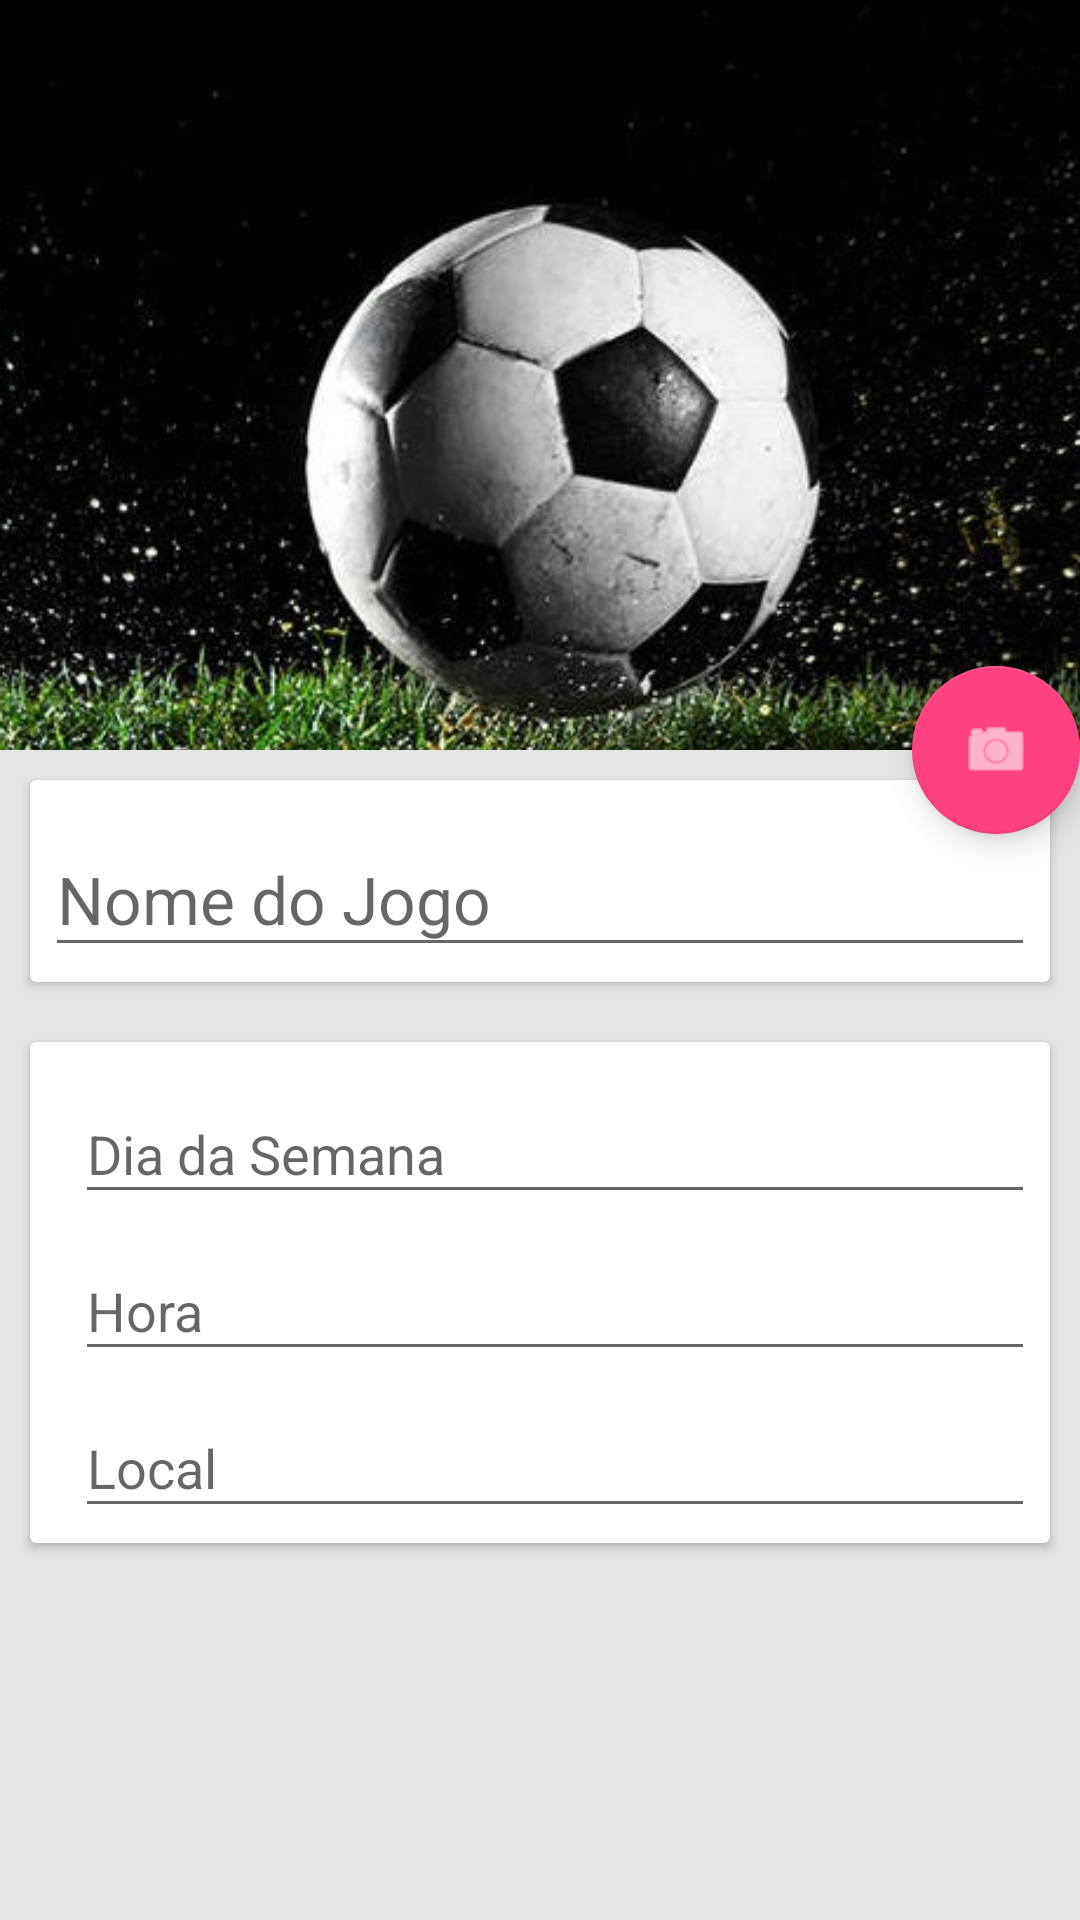

This screen was rendered from an Android layout file. Write that file and the resources it references.
<!-- AndroidManifest.xml: application theme AppTheme -->
<!-- res/layout/activity_tela_cadastro_time.xml -->
<android.support.design.widget.CoordinatorLayout xmlns:android="http://schemas.android.com/apk/res/android"
    xmlns:app="http://schemas.android.com/apk/res-auto"
    android:layout_width="match_parent"
    android:layout_height="match_parent">

    <android.support.design.widget.AppBarLayout
        android:layout_width="match_parent"
        android:layout_height="250dp"
        android:id="@+id/app_bar"
        android:theme="@style/ThemeOverlay.AppCompat.Dark.ActionBar">

        <android.support.design.widget.CollapsingToolbarLayout
            android:id="@+id/collapsing_toolbar"
            android:layout_width="match_parent"
            android:layout_height="match_parent"
            app:contentScrim="?attr/colorPrimary"
            app:layout_scrollFlags="scroll|exitUntilCollapsed"
            android:layoutMode="clipBounds">

            <ImageView
                android:layout_width="match_parent"
                android:layout_height="match_parent"
                android:scaleType="centerCrop"
                android:fitsSystemWindows="true"
                android:id="@+id/profile_id"
                app:layout_collapseMode="parallax"
                android:src="@drawable/campo" />

            <android.support.v7.widget.Toolbar
                android:id="@+id/toolbar"
                android:layout_width="match_parent"
                android:layout_height="?attr/actionBarSize"
                app:layout_collapseMode="pin" />



        </android.support.design.widget.CollapsingToolbarLayout>

    </android.support.design.widget.AppBarLayout>



    <android.support.v4.widget.NestedScrollView
        android:layout_width="match_parent"
        android:layout_height="match_parent"
        android:background="#ffe5e5e5"
        app:layout_behavior="@string/appbar_scrolling_view_behavior">

        <LinearLayout
            android:layout_width="match_parent"
            android:layout_height="match_parent"
            android:orientation="vertical">

            <android.support.v7.widget.CardView xmlns:android="http://schemas.android.com/apk/res/android"
                android:layout_width="match_parent"
                android:layout_height="wrap_content"
                android:layout_margin="10dp"

                >
                <LinearLayout
                    android:layout_width="match_parent"
                    android:layout_height="wrap_content"
                    android:orientation="vertical"
                    android:padding="5dp">

                    <android.support.design.widget.TextInputLayout
                        android:id="@+id/input_layout_nome"
                        android:layout_width="match_parent"
                        android:layout_height="wrap_content">

                        <EditText
                            android:layout_width="fill_parent"
                            android:layout_height="wrap_content"
                            android:inputType="textPersonName|textCapCharacters"
                            android:ems="10"
                            android:id="@+id/edtNomeTime"
                            android:hint="@string/inserir_nome"
                            android:textAppearance="?android:attr/textAppearanceLarge" />

                    </android.support.design.widget.TextInputLayout>




                </LinearLayout>

            </android.support.v7.widget.CardView>

            <android.support.v7.widget.CardView xmlns:android="http://schemas.android.com/apk/res/android"
                android:layout_width="match_parent"
                android:layout_height="wrap_content"
                android:layout_margin="10dp"

                >
                <LinearLayout
                    android:layout_width="match_parent"
                    android:layout_height="wrap_content"
                    android:orientation="vertical"
                    android:padding="5dp">

                    <android.support.design.widget.TextInputLayout
                        android:id="@+id/input_layout_dia"
                        android:layout_width="match_parent"
                        android:layout_height="wrap_content"
                        android:paddingLeft="10dp">

                        <EditText
                            android:layout_width="fill_parent"
                            android:layout_height="wrap_content"
                            android:inputType="textPersonName"
                            android:ems="10"
                            android:id="@+id/edtDiaTime"
                            android:hint="@string/inserir_dia"
                            android:textAppearance="?android:attr/textAppearanceMedium" />

                    </android.support.design.widget.TextInputLayout>

                    <android.support.design.widget.TextInputLayout
                        android:id="@+id/input_layout_hora"
                        android:layout_width="match_parent"
                        android:layout_height="wrap_content"
                        android:paddingLeft="10dp">

                        <EditText
                            android:layout_width="fill_parent"
                            android:layout_height="wrap_content"
                            android:inputType="textPersonName"
                            android:ems="10"
                            android:id="@+id/edtHoraTime"
                            android:hint="@string/inserir_hora"
                            android:textAppearance="?android:attr/textAppearanceMedium" />

                    </android.support.design.widget.TextInputLayout>

                    <android.support.design.widget.TextInputLayout
                        android:id="@+id/input_layout_local"
                        android:layout_width="match_parent"
                        android:layout_height="wrap_content"
                        android:paddingLeft="10dp">

                        <EditText
                            android:layout_width="fill_parent"
                            android:layout_height="wrap_content"
                            android:inputType="textPersonName"
                            android:ems="10"
                            android:id="@+id/edtLocalTime"
                            android:hint="@string/inserir_local"
                            android:textAppearance="?android:attr/textAppearanceMedium" />

                    </android.support.design.widget.TextInputLayout>




                </LinearLayout>

            </android.support.v7.widget.CardView>

        </LinearLayout>


    </android.support.v4.widget.NestedScrollView>
    <android.support.design.widget.FloatingActionButton
        android:id="@+id/fabCamera"
        android:layout_width="wrap_content"
        android:layout_height="wrap_content"
        android:layout_margin="@dimen/fab_margin"
        app:layout_anchor="@id/app_bar"
        app:layout_anchorGravity="bottom|end"
        android:src="@android:drawable/ic_menu_camera"
        android:tint="@color/colorInsideFab"
        app:backgroundTint="@color/colorAccent" />

</android.support.design.widget.CoordinatorLayout>
<!-- resources referenced by this layout -->
<resources>
  <color name="colorAccent">#FF4081</color>
  <color name="colorInsideFab">#ffffff</color>
  <!-- drawable campo: jpg bitmap (drawable, 79685 bytes) -->
  <string name="inserir_dia">Dia da Semana</string>
  <string name="inserir_hora">Hora</string>
  <string name="inserir_local">Local</string>
  <string name="inserir_nome">Nome do Jogo</string>
  <style name="AppTheme" parent="Theme.AppCompat.Light.NoActionBar">
          
          <item name="colorPrimary">@color/colorPrimary</item>
          <item name="colorPrimaryDark">@color/colorPrimaryDark</item>
          <item name="colorAccent">@color/colorAccent</item>
  
      </style>
  <color name="colorPrimary">#3F51B5</color>
  <color name="colorPrimaryDark">#303F9F</color>
</resources>
